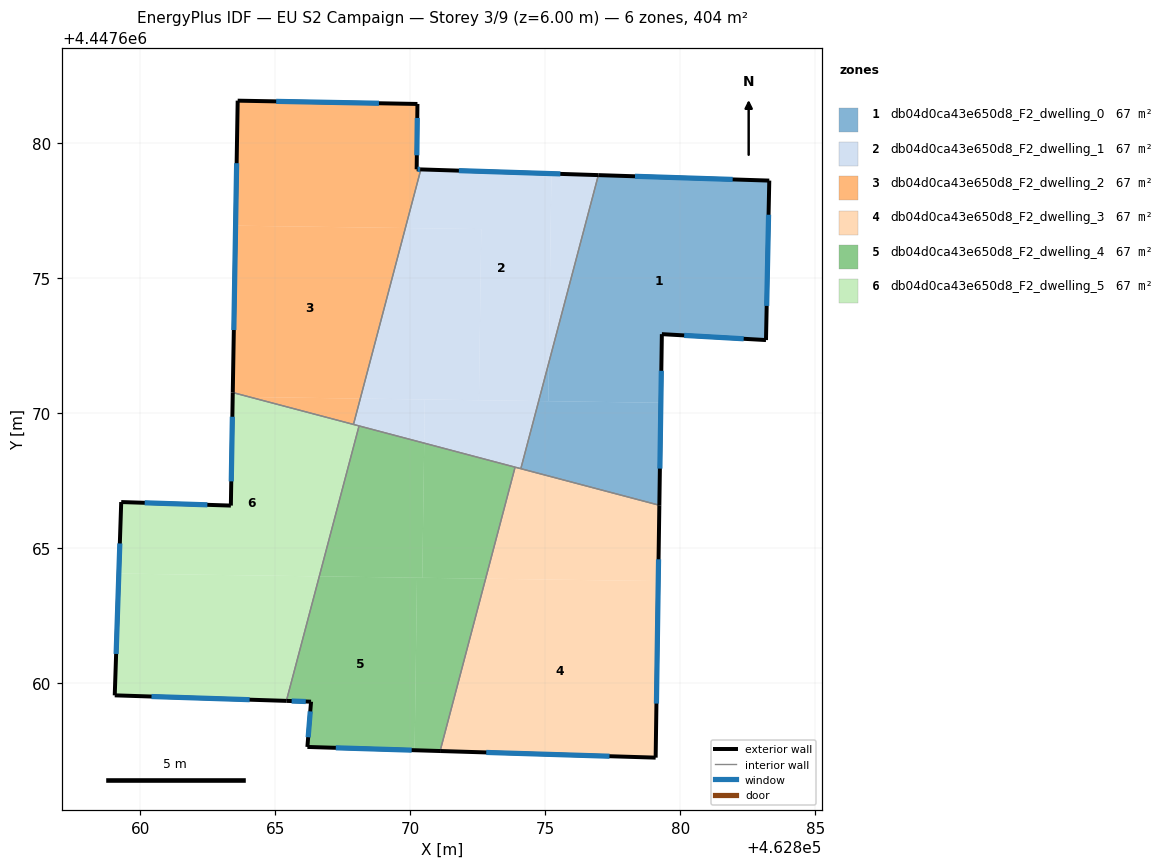
=== STOREY PLAN SPEC (per zone: floor XY polygon, exterior-wall plan segments, windows/doors) ===
zone 1: db04d0ca43e650d8_F2_dwelling_0  (67.3 m²)
  floor: (462883.29, 4447678.62) (462883.17, 4447672.72) (462879.32, 4447672.94) (462879.28, 4447670.40) (462875.11, 4447670.45) (462875.13, 4447671.88) (462876.96, 4447678.83)
  floor: (462875.13, 4447671.88) (462875.11, 4447670.45) (462874.75, 4447670.46)
  floor: (462879.28, 4447670.40) (462879.22, 4447666.60) (462874.09, 4447667.95) (462874.75, 4447670.46)
  exterior wall: (462879.22, 4447666.60) – (462879.32, 4447672.94)  [6.3 m]
    window: (462879.24, 4447667.96) – (462879.30, 4447671.58)  [6.2 m²]
  exterior wall: (462883.29, 4447678.62) – (462876.96, 4447678.83)  [6.3 m]
    window: (462881.94, 4447678.67) – (462878.32, 4447678.78)  [6.2 m²]
  exterior wall: (462883.17, 4447672.72) – (462883.29, 4447678.62)  [5.9 m]
    window: (462883.20, 4447673.98) – (462883.27, 4447677.36)  [5.8 m²]
  exterior wall: (462879.32, 4447672.94) – (462883.17, 4447672.72)  [3.9 m]
    window: (462880.14, 4447672.89) – (462882.35, 4447672.76)  [3.8 m²]
  interior walls: 2
zone 2: db04d0ca43e650d8_F2_dwelling_1  (67.3 m²)
  floor: (462875.23, 4447678.88) (462875.13, 4447671.88) (462874.75, 4447670.46) (462872.54, 4447670.49) (462872.63, 4447676.83) (462869.82, 4447676.87) (462870.39, 4447679.04)
  floor: (462876.96, 4447678.83) (462875.13, 4447671.88) (462875.23, 4447678.88)
  floor: (462872.63, 4447676.83) (462872.54, 4447670.49) (462868.15, 4447670.55) (462869.82, 4447676.87)
  floor: (462874.75, 4447670.46) (462874.09, 4447667.95) (462870.51, 4447668.90) (462870.54, 4447670.52)
  floor: (462870.54, 4447670.52) (462870.51, 4447668.90) (462867.90, 4447669.59) (462868.15, 4447670.55)
  exterior wall: (462876.96, 4447678.83) – (462870.39, 4447679.04)  [6.6 m]
    window: (462875.56, 4447678.87) – (462871.80, 4447678.99)  [6.4 m²]
  interior walls: 5
zone 3: db04d0ca43e650d8_F2_dwelling_2  (67.3 m²)
  floor: (462869.82, 4447676.87) (462868.15, 4447670.55) (462864.05, 4447670.61) (462863.42, 4447670.77) (462863.53, 4447676.95)
  floor: (462870.26, 4447681.46) (462870.23, 4447679.04) (462870.39, 4447679.04) (462869.82, 4447676.87) (462863.53, 4447676.95) (462863.61, 4447681.58)
  floor: (462868.15, 4447670.55) (462867.90, 4447669.59) (462864.05, 4447670.61)
  exterior wall: (462863.61, 4447681.58) – (462863.42, 4447670.77)  [10.8 m]
    window: (462863.57, 4447679.27) – (462863.46, 4447673.09)  [10.6 m²]
  exterior wall: (462870.26, 4447681.46) – (462863.61, 4447681.58)  [6.7 m]
    window: (462868.84, 4447681.49) – (462865.03, 4447681.56)  [6.5 m²]
  exterior wall: (462870.23, 4447679.04) – (462870.26, 4447681.46)  [2.4 m]
    window: (462870.24, 4447679.56) – (462870.26, 4447680.94)  [2.4 m²]
  exterior wall: (462870.39, 4447679.04) – (462870.23, 4447679.04)  [0.2 m]
    window: (462870.36, 4447679.04) – (462870.27, 4447679.04)  [0.2 m²]
  interior walls: 2
zone 4: db04d0ca43e650d8_F2_dwelling_3  (67.4 m²)
  floor: (462879.18, 4447663.79) (462879.09, 4447657.25) (462871.10, 4447657.50) (462872.79, 4447663.88)
  floor: (462879.22, 4447666.60) (462879.18, 4447663.79) (462872.79, 4447663.88) (462873.88, 4447668.01)
  exterior wall: (462879.09, 4447657.25) – (462879.22, 4447666.60)  [9.3 m]
    window: (462879.11, 4447659.25) – (462879.19, 4447664.60)  [9.2 m²]
  exterior wall: (462871.10, 4447657.50) – (462879.09, 4447657.25)  [8.0 m]
    window: (462872.81, 4447657.45) – (462877.38, 4447657.31)  [7.8 m²]
  interior walls: 3
zone 5: db04d0ca43e650d8_F2_dwelling_4  (67.3 m²)
  floor: (462870.25, 4447663.92) (462870.16, 4447657.53) (462866.19, 4447657.65) (462866.32, 4447659.33) (462865.41, 4447659.36) (462866.63, 4447663.97)
  floor: (462872.79, 4447663.88) (462871.10, 4447657.50) (462870.16, 4447657.53) (462870.25, 4447663.92)
  floor: (462870.51, 4447668.90) (462870.44, 4447663.91) (462866.63, 4447663.97) (462868.10, 4447669.54)
  floor: (462873.88, 4447668.01) (462872.79, 4447663.88) (462870.44, 4447663.91) (462870.51, 4447668.90)
  exterior wall: (462866.19, 4447657.65) – (462871.10, 4447657.50)  [4.9 m]
    window: (462867.24, 4447657.62) – (462870.05, 4447657.53)  [4.8 m²]
  exterior wall: (462866.32, 4447659.33) – (462866.19, 4447657.65)  [1.7 m]
    window: (462866.29, 4447658.97) – (462866.22, 4447658.01)  [1.6 m²]
  exterior wall: (462865.41, 4447659.36) – (462866.32, 4447659.33)  [0.9 m]
    window: (462865.61, 4447659.35) – (462866.13, 4447659.33)  [0.9 m²]
  interior walls: 3
zone 6: db04d0ca43e650d8_F2_dwelling_5  (67.3 m²)
  floor: (462866.63, 4447663.97) (462865.41, 4447659.36) (462859.05, 4447659.56) (462859.21, 4447664.07)
  floor: (462868.10, 4447669.54) (462866.63, 4447663.97) (462859.21, 4447664.07) (462859.29, 4447666.72) (462863.35, 4447666.59) (462863.42, 4447670.62) (462864.05, 4447670.61)
  floor: (462864.05, 4447670.61) (462863.42, 4447670.62) (462863.42, 4447670.77)
  exterior wall: (462863.42, 4447670.77) – (462863.35, 4447666.59)  [4.2 m]
    window: (462863.41, 4447669.88) – (462863.37, 4447667.48)  [4.1 m²]
  exterior wall: (462859.05, 4447659.56) – (462865.41, 4447659.36)  [6.4 m]
    window: (462860.42, 4447659.52) – (462864.05, 4447659.40)  [6.2 m²]
  exterior wall: (462859.29, 4447666.72) – (462859.05, 4447659.56)  [7.2 m]
    window: (462859.24, 4447665.18) – (462859.11, 4447661.09)  [7.0 m²]
  exterior wall: (462863.35, 4447666.59) – (462859.29, 4447666.72)  [4.1 m]
    window: (462862.48, 4447666.62) – (462860.16, 4447666.69)  [4.0 m²]
  interior walls: 3

=== DERIVED (storey summary) ===
Building: EU S2 Campaign
Storey: 3 of 9  (floor level z = 6.00 m)
Storey gross floor area: 404.1 m²
Zones on this storey: 6
  - db04d0ca43e650d8_F2_dwelling_0: floor 67.3 m²; exterior wall 22.4 m (67.3 m²); 4 window(s) 22.0 m²; WWR 32.7%
  - db04d0ca43e650d8_F2_dwelling_1: floor 67.3 m²; exterior wall 6.6 m (19.7 m²); 1 window(s) 6.4 m²; WWR 32.7%
  - db04d0ca43e650d8_F2_dwelling_2: floor 67.3 m²; exterior wall 20.0 m (60.1 m²); 4 window(s) 19.6 m²; WWR 32.7%
  - db04d0ca43e650d8_F2_dwelling_3: floor 67.4 m²; exterior wall 17.3 m (52.0 m²); 2 window(s) 17.0 m²; WWR 32.7%
  - db04d0ca43e650d8_F2_dwelling_4: floor 67.3 m²; exterior wall 7.5 m (22.5 m²); 3 window(s) 7.4 m²; WWR 32.7%
  - db04d0ca43e650d8_F2_dwelling_5: floor 67.3 m²; exterior wall 21.8 m (65.3 m²); 4 window(s) 21.3 m²; WWR 32.7%
Zone adjacency (shared interzone walls):
  - db04d0ca43e650d8_F2_dwelling_0 ↔ db04d0ca43e650d8_F2_dwelling_1
  - db04d0ca43e650d8_F2_dwelling_0 ↔ db04d0ca43e650d8_F2_dwelling_3
  - db04d0ca43e650d8_F2_dwelling_1 ↔ db04d0ca43e650d8_F2_dwelling_2
  - db04d0ca43e650d8_F2_dwelling_1 ↔ db04d0ca43e650d8_F2_dwelling_3
  - db04d0ca43e650d8_F2_dwelling_1 ↔ db04d0ca43e650d8_F2_dwelling_4
  - db04d0ca43e650d8_F2_dwelling_1 ↔ db04d0ca43e650d8_F2_dwelling_5
  - db04d0ca43e650d8_F2_dwelling_2 ↔ db04d0ca43e650d8_F2_dwelling_5
  - db04d0ca43e650d8_F2_dwelling_3 ↔ db04d0ca43e650d8_F2_dwelling_4
  - db04d0ca43e650d8_F2_dwelling_4 ↔ db04d0ca43e650d8_F2_dwelling_5